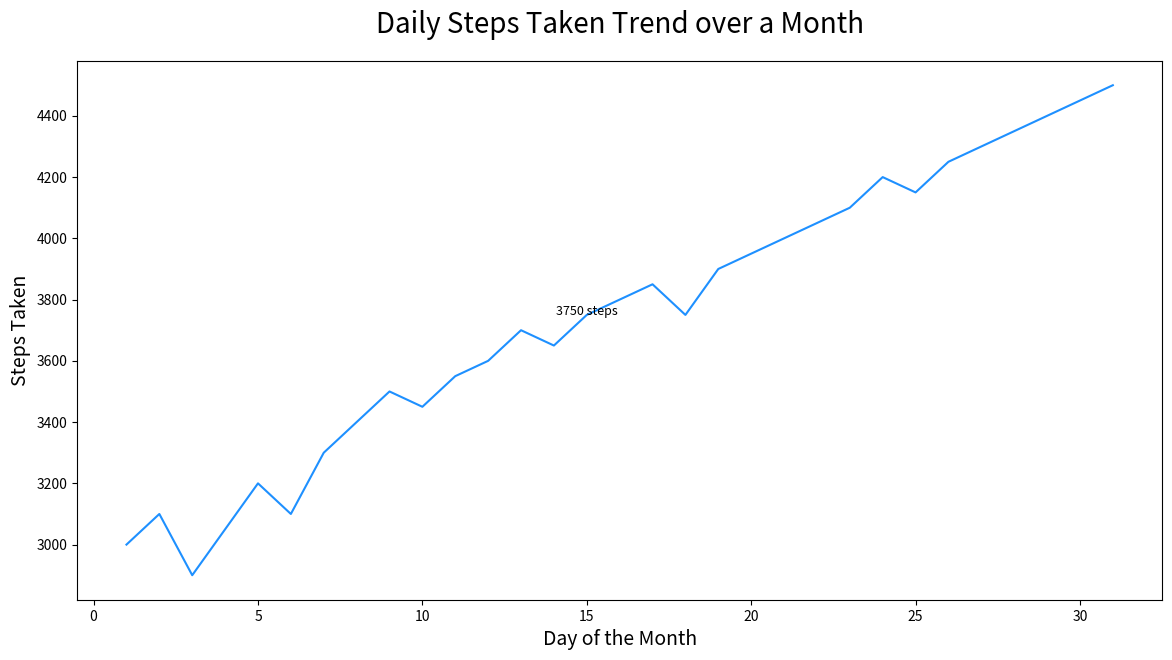

This figure's Python source:

import pandas as pd
import seaborn as sns
import matplotlib.pyplot as plt

data = {
    'Day': [i for i in range(1, 32)],
    'Steps_Taken': [
        3000, 3100, 2900, 3050, 3200, 3100, 3300, 3400, 3500, 3450,
        3550, 3600, 3700, 3650, 3750, 3800, 3850, 3750, 3900, 3950,
        4000, 4050, 4100, 4200, 4150, 4250, 4300, 4350, 4400, 4450, 4500
    ]
}

df = pd.DataFrame(data)

plt.figure(figsize=(14, 7))

sns.lineplot(x='Day', y='Steps_Taken', data=df, color='#1E90FF')

for day, steps in zip(data['Day'], data['Steps_Taken']):
    if day == 15:  
        plt.text(day, steps, f"{steps} steps", fontsize=9, ha='center')

plt.title('Daily Steps Taken Trend over a Month', fontsize=20, pad=20)
plt.xlabel('Day of the Month', fontsize=14)
plt.ylabel('Steps Taken', fontsize=14)

plt.show()
